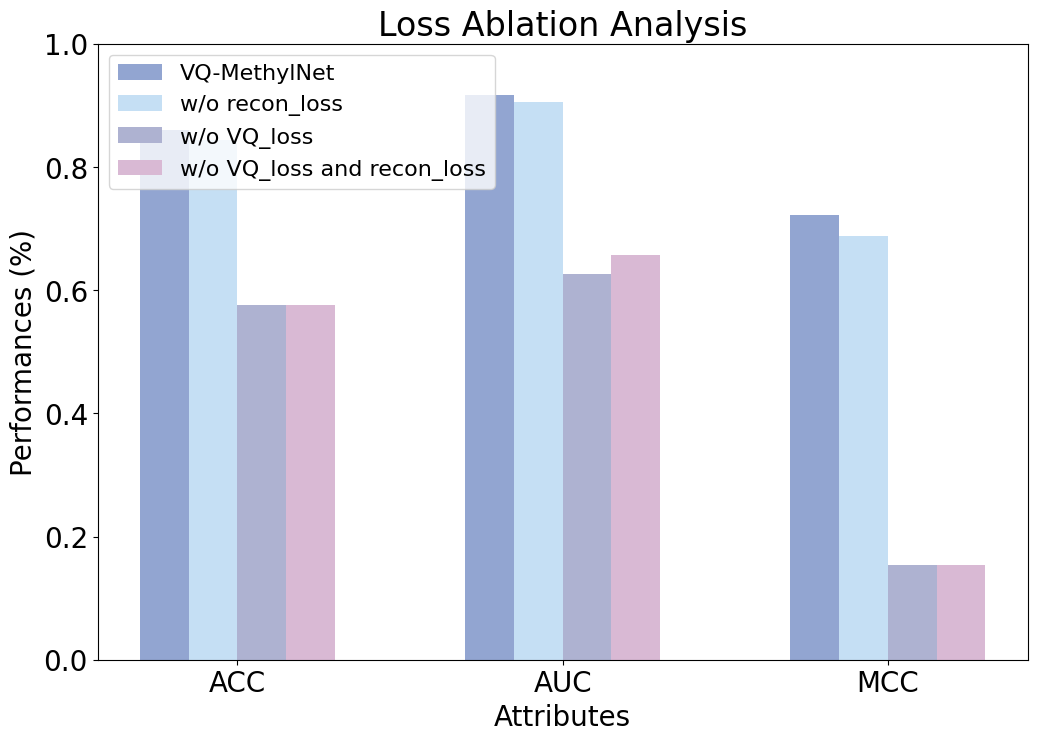

Here is the Python script that generated this plot:
import matplotlib.pyplot as plt
import numpy as np

plt.rcParams['svg.fonttype'] = 'none'
# 设置全局字体和字号
plt.rcParams['font.family'] = 'Arial'
plt.rcParams['font.size'] = 20

# 数据
methods = ['VQ-MethylNet', 'w/o recon_loss', 'w/o VQ_loss', 'w/o VQ_loss and recon_loss']
attributes = ['ACC', 'AUC', 'MCC']
values = [
    [0.8605, 0.9172, 0.7227],  # VQ-MethylNet
    [0.8431, 0.9048, 0.6882],  # w/o recon_loss   loss1+loss2
    [0.5760, 0.6268, 0.1541],  # w/o VQ_loss   loss1+loss3
    [0.5756, 0.6563, 0.1541]   # w/o VQ_loss and recon_loss  loss1
]

colors = ['#92A5D1', '#C5DFF4', '#AEB2D1', '#D9B9D4']

# 转置数据以按属性分组
values = np.array(values).T  # 转置为 (5, 6)

# 设置柱状图参数
x = np.arange(len(attributes))  # 属性的x轴位置
width = 0.15  # 柱的宽度

# 创建图表
fig, ax = plt.subplots(figsize=(12, 8))

# 绘制分组柱状图
for i, method in enumerate(methods):
    ax.bar(x + i * width, values[:, i], width, label=method, color=colors[i])

# 设置y轴范围
ax.set_ylim(0, 1)

# 添加标签和标题
ax.set_xlabel('Attributes')
ax.set_ylabel('Performances (%)')
ax.set_title('Loss Ablation Analysis')
ax.set_xticks(x + width * (len(methods) - 1) / 2)  # 调整x轴刻度位置
ax.set_xticklabels(attributes)
ax.legend(fontsize=16, loc='upper left')

# 保存图表
plt.savefig('vq_loss_ablation.svg', format='svg')

# 显示图表
plt.show()
